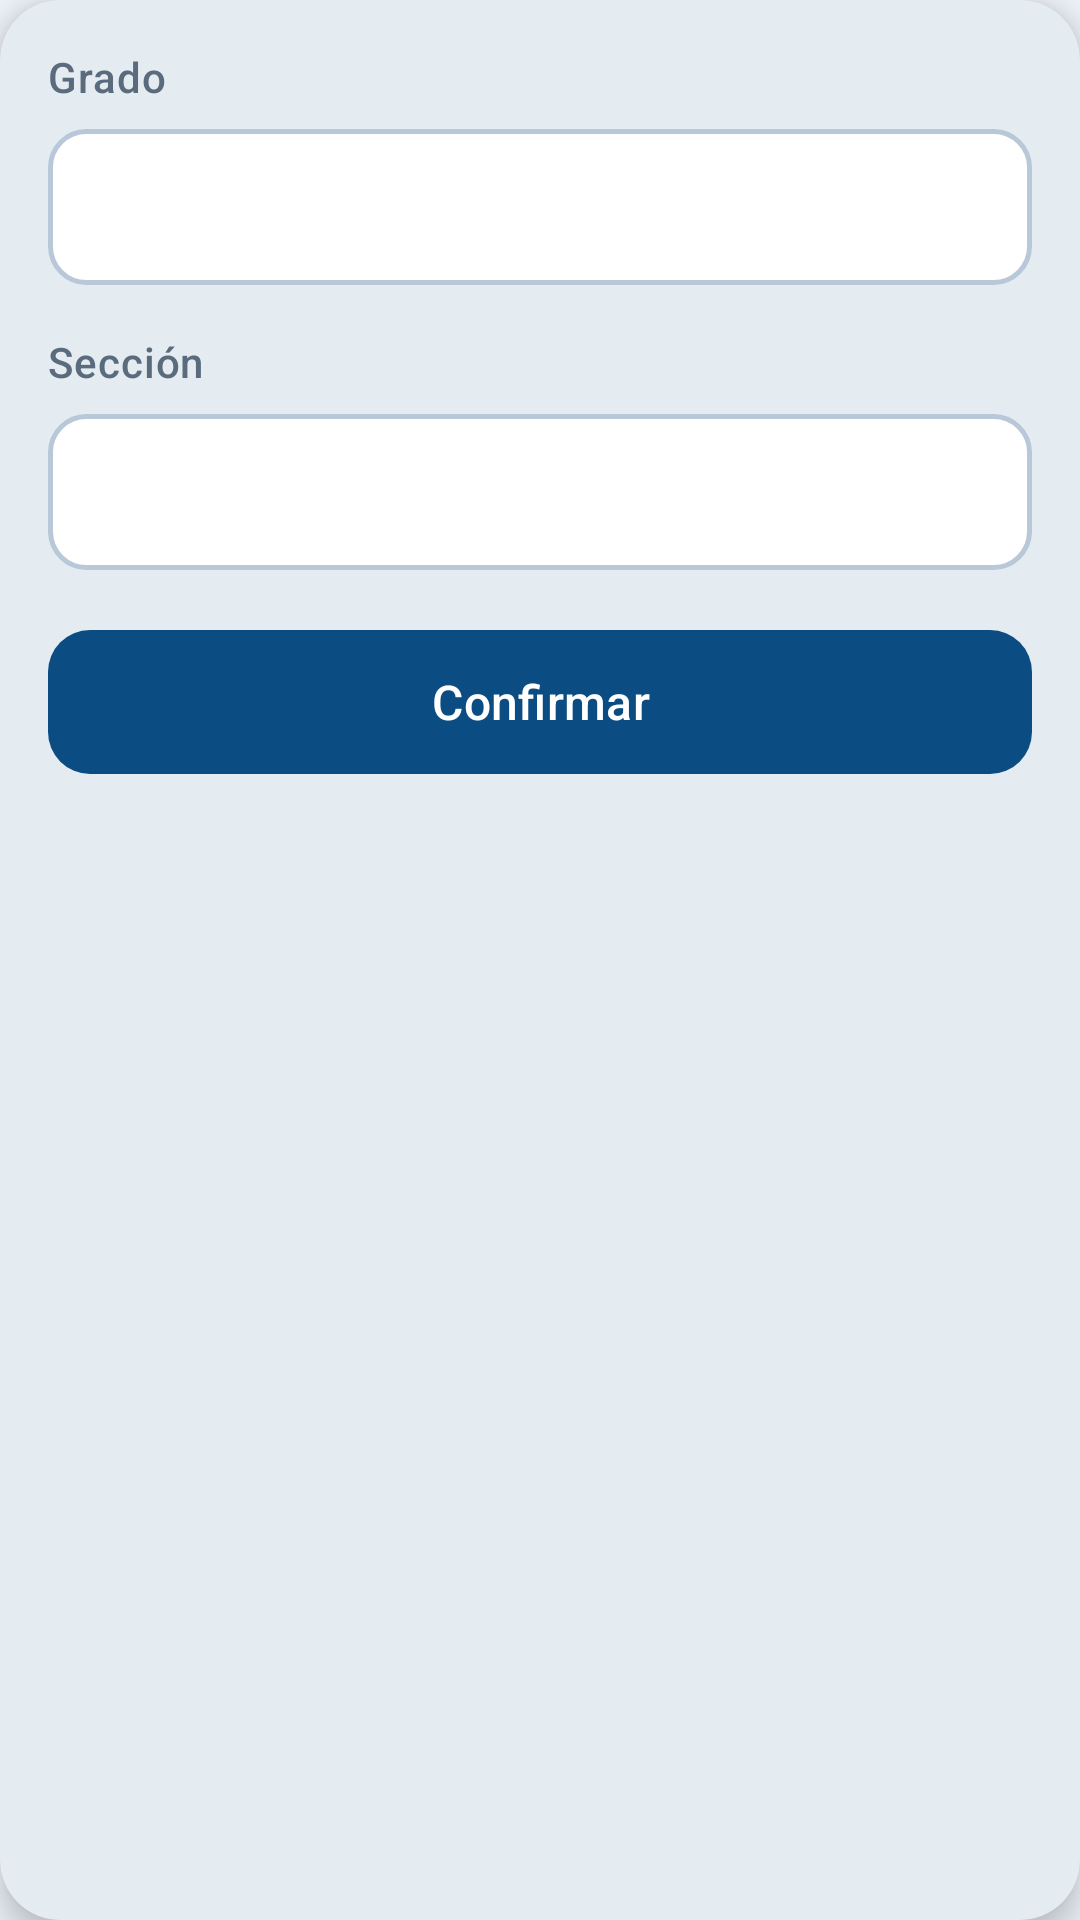

This screen was rendered from an Android layout file. Write that file and the resources it references.
<!-- AndroidManifest.xml: application theme Theme.AsistenciaLiceoVirtual -->
<!-- res/layout/include_panel_grado_seccion_primaria.xml -->
<?xml version="1.0" encoding="utf-8"?>
<com.google.android.material.card.MaterialCardView xmlns:android="http://schemas.android.com/apk/res/android"
    style="@style/Widget.App.Card"
    android:layout_width="match_parent"
    android:layout_height="wrap_content"
    android:layout_marginTop="@dimen/spacing_sm">

    <LinearLayout
        android:layout_width="match_parent"
        android:layout_height="wrap_content"
        android:orientation="vertical"
        android:padding="@dimen/spacing_md">

        <TextView
            style="@style/TextAppearance.App.Label"
            android:layout_width="match_parent"
            android:layout_height="wrap_content"
            android:labelFor="@+id/spinnerGradoPrimaria"
            android:text="@string/label_grado" />

        <Spinner
            android:id="@+id/spinnerGradoPrimaria"
            android:layout_width="match_parent"
            android:layout_height="wrap_content"
            android:layout_marginTop="@dimen/spacing_xs"
            android:layout_marginBottom="@dimen/spacing_md"
            android:background="@drawable/bg_spinner"
            android:minHeight="52dp"
            android:popupBackground="@color/surface_card" />

        <TextView
            style="@style/TextAppearance.App.Label"
            android:layout_width="match_parent"
            android:layout_height="wrap_content"
            android:labelFor="@+id/spinnerSeccionPrimaria"
            android:text="@string/label_seccion" />

        <Spinner
            android:id="@+id/spinnerSeccionPrimaria"
            android:layout_width="match_parent"
            android:layout_height="wrap_content"
            android:layout_marginTop="@dimen/spacing_xs"
            android:layout_marginBottom="@dimen/spacing_md"
            android:background="@drawable/bg_spinner"
            android:minHeight="52dp"
            android:popupBackground="@color/surface_card" />

        <com.google.android.material.button.MaterialButton
            android:id="@+id/btnConfirmarPrimaria"
            style="@style/Widget.App.Button.Primary"
            android:layout_width="match_parent"
            android:layout_height="wrap_content"
            android:text="@string/btn_confirmar_grado_seccion" />
    </LinearLayout>
</com.google.android.material.card.MaterialCardView>
<!-- resources referenced by this layout -->
<resources>
  <color name="surface_card">#FFFFFF</color>
  <dimen name="spacing_md">16dp</dimen>
  <dimen name="spacing_sm">12dp</dimen>
  <dimen name="spacing_xs">8dp</dimen>
  <!-- drawable bg_spinner (drawable) -->
  <?xml version="1.0" encoding="utf-8"?>
  <shape xmlns:android="http://schemas.android.com/apk/res/android">
      <solid android:color="@color/surface_card" />
      <stroke
          android:width="1.5dp"
          android:color="@color/input_stroke" />
      <corners android:radius="@dimen/radius_input" />
      <padding
          android:bottom="12dp"
          android:left="16dp"
          android:right="16dp"
          android:top="12dp" />
  </shape>
  <string name="btn_confirmar_grado_seccion">Confirmar</string>
  <string name="label_grado">Grado</string>
  <string name="label_seccion">Sección</string>
  <style name="TextAppearance.App.Label" parent="TextAppearance.Material3.LabelLarge">
          <item name="android:textColor">@color/text_secondary</item>
          <item name="android:letterSpacing">0.02</item>
      </style>
  <style name="Widget.App.Button.Primary" parent="Widget.Material3.Button">
          <item name="android:textAllCaps">false</item>
          <item name="android:textSize">16sp</item>
          <item name="android:fontFamily">sans-serif-medium</item>
          <item name="cornerRadius">@dimen/radius_button</item>
          <item name="backgroundTint">@color/primary</item>
          <item name="android:textColor">@color/white</item>
          <item name="android:minHeight">@dimen/button_height</item>
          <item name="rippleColor">@color/ripple_on_primary</item>
      </style>
  <style name="Widget.App.Card" parent="Widget.MaterialComponents.CardView">
          <item name="cardCornerRadius">@dimen/radius_card</item>
          <item name="cardElevation">@dimen/elevation_card</item>
          <item name="cardBackgroundColor">@color/surface_card</item>
          <item name="strokeWidth">0dp</item>
      </style>
  <style name="Theme.AsistenciaLiceoVirtual" parent="Base.Theme.AsistenciaLiceoVirtual" />
  <color name="input_stroke">#B8C8D8</color>
  <dimen name="radius_input">12dp</dimen>
  <color name="text_secondary">#5A6B7D</color>
  <dimen name="radius_button">14dp</dimen>
  <color name="primary">#0B4C82</color>
  <color name="white">#FFFFFFFF</color>
  <dimen name="button_height">56dp</dimen>
  <color name="ripple_on_primary">#33FFFFFF</color>
  <dimen name="radius_card">20dp</dimen>
  <dimen name="elevation_card">6dp</dimen>
  <color name="primary_dark">#07355C</color>
  <color name="secondary">#C9A227</color>
  <color name="text_primary">#0D2137</color>
  <color name="home_background">#EEF3F9</color>
  <color name="error">#C62828</color>
  <style name="Widget.App.TextInput" parent="Widget.Material3.TextInputLayout.OutlinedBox">
          <item name="boxStrokeColor">@color/input_box_stroke</item>
          <item name="boxBackgroundColor">@color/surface_card</item>
          <item name="boxCornerRadiusTopStart">@dimen/radius_input</item>
          <item name="boxCornerRadiusTopEnd">@dimen/radius_input</item>
          <item name="boxCornerRadiusBottomStart">@dimen/radius_input</item>
          <item name="boxCornerRadiusBottomEnd">@dimen/radius_input</item>
          <item name="hintTextColor">@color/text_hint</item>
          <item name="android:textColorHint">@color/text_hint</item>
      </style>
  <style name="Widget.App.TextInputEditText" parent="Widget.Material3.TextInputEditText.OutlinedBox">
          <item name="android:textColor">@color/text_primary</item>
          <item name="android:textColorHint">@color/text_hint</item>
      </style>
  <color name="text_hint">#8A9AAB</color>
</resources>
